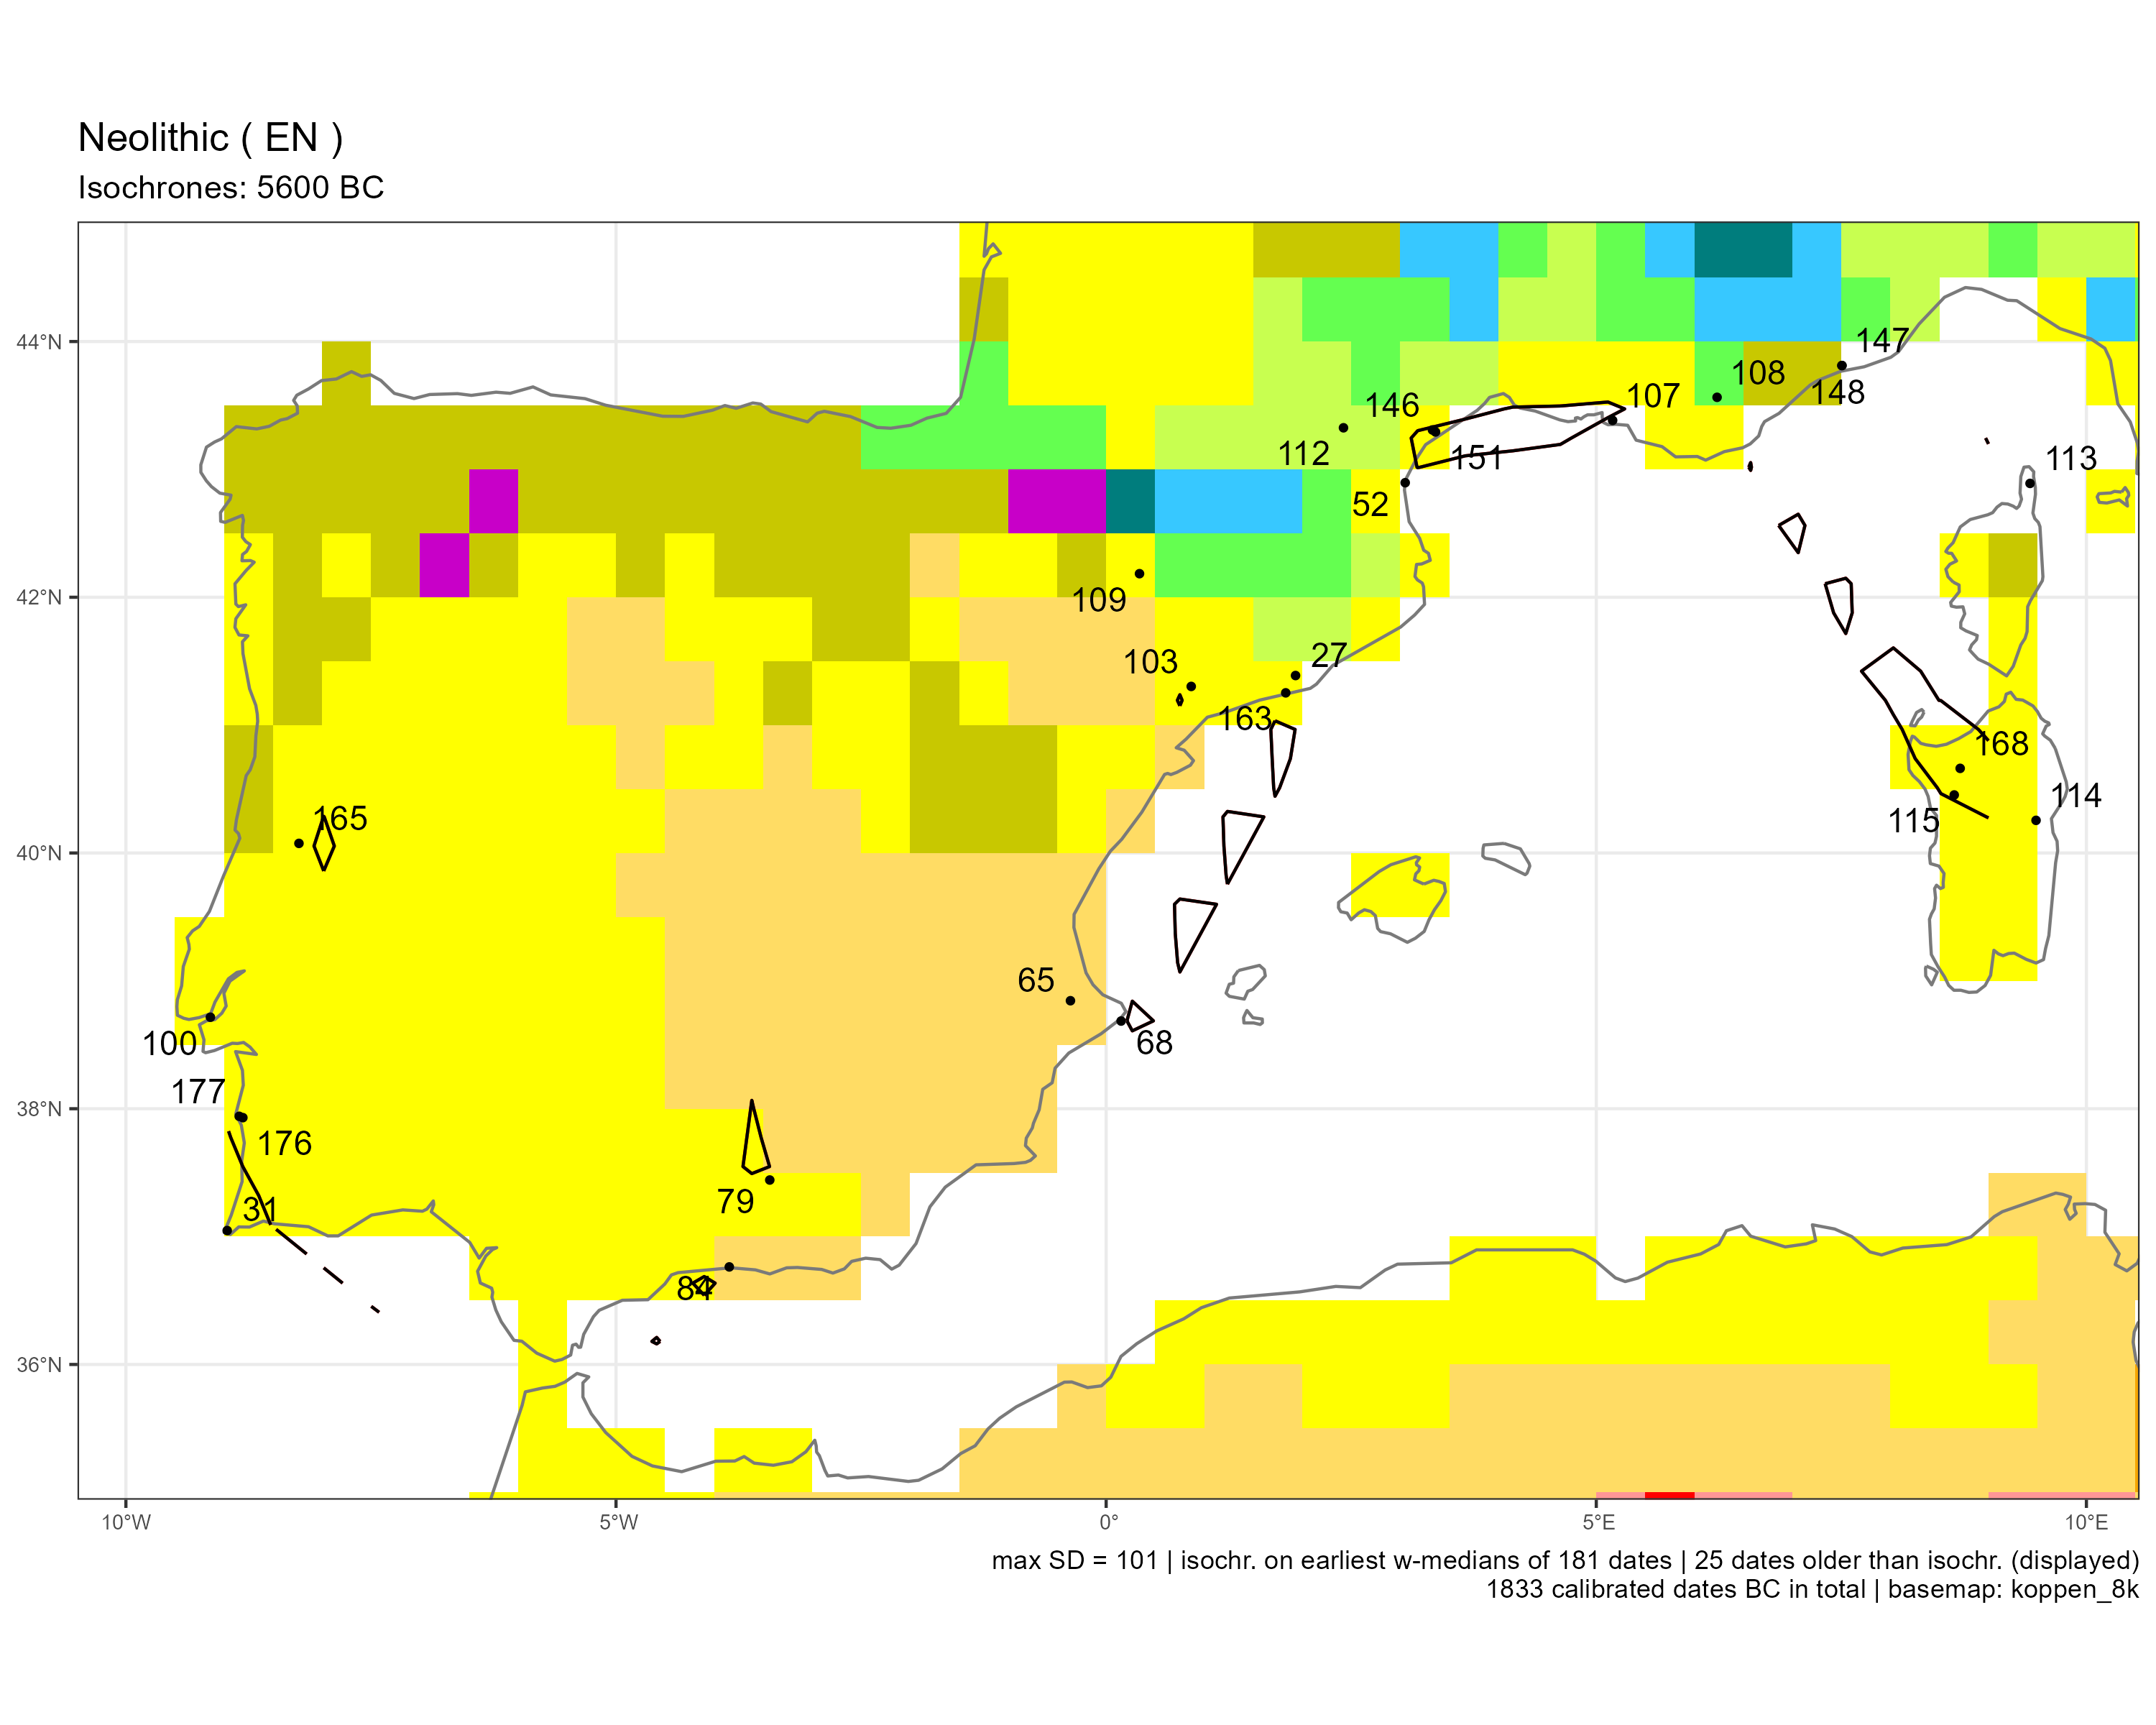

Source data for this figure (header and first rows):
sourcedb	site	idf	labcode	lon	lat	period	median	ID	code
agrichange	Bonica	27	OxA-23440	1.932	41.39	EN	-5633	27	Csa
neonetatl	Cabranosa	31	Sac-1321	-8.967	37.05	EN	-5812	31	Csa
neonet	Correge-Leucate	52	MC-788	3.051	42.9	EN	-5697	52	NA
calpal	Cova de l'Or	65	Beta-136677	-0.3642	38.84	EN	-5787	65	BSk
neonet	Cova de les Cendres	68	Beta-75220	0.1526	38.69	EN	-5642	68	NA
neonetatl	Cueva de Carigüela	79	Beta-141150	-3.432	37.44	EN	-5796	79	Csa
neonet	Cueva de Nerja	84	Birm-1113	-3.845	36.76	EN	-5867	84	BSk
neonetatl	Encosta de Sant'Ana	100	Sac-2004	-9.138	38.72	EN	-5769	100	Csa
neonet	Fem	103	Beta-42867	0.8679	41.3	EN	-5774	103	Csa
neonet	Font-des-Pigeons	107	MC-2515	5.167	43.38	EN	-5792	107	NA
neonet	Fontbregoua	108	Gif-2990	6.232	43.56	EN	-5616	108	Cfb
bda	Forcas II	109	Beta-247405	0.3402	42.18	EN	-5652	109	Csa
neonet	Gazel	112	GrN-6702	2.421	43.33	EN	-5795	112	Cfa
bda	Gritulu	113	LYON-824	9.425	42.89	EN	-5723	113	NA
neonet	Grotta Corbeddu	114	UtC-1251	9.486	40.26	EN	-5605	114	Csa
neonet	Grotta Filiestru	115	Q-3020	8.652	40.45	EN	-5625	115	Csa
neonet	Peiro Signado	146	Ly-5689(SacA-13451)	3.329	43.31	EN	-5801	146	Csa
neonet	Pendimoun	147	Gif-A101334	7.506	43.81	EN	-5689	147	NA
neonet	Pendimoun	148	LTL-15941A	7.506	43.81	EN	-5689	148	NA
neonet	Pont de Roque-Haute	151	Ly-7625	3.36	43.29	EN	-5970	151	Csa
agrichange	Sant Llorenc	163	Beta-311606	1.832	41.25	EN	-5659	163	Csa
brami15	Senhora da Alegria	165	BM-1157	-8.235	40.08	EN	-5795	165	Csa
neonet	Su Coloru	168	Beta-167931	8.712	40.66	EN	-5720	168	Csa
neonetatl	Vale Marim I	176	Beta-417015	-8.807	37.93	EN	-5908	176	Csa
neonetatl	Vale Pincel I	177	Beta-164664	-8.844	37.94	EN	-5652	177	Csa
